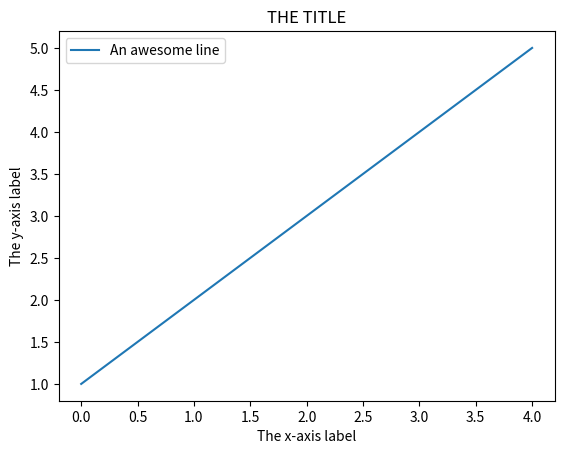

Write the Python code that produced this figure.
import matplotlib.pyplot as plt
import numpy as np


x_vals = [1, 2, 3, 4, 5]
plt.plot(x_vals, label='An awesome line')
plt.ylabel('The y-axis label')
plt.xlabel("The x-axis label")
plt.title("THE TITLE")
plt.legend()
plt.savefig('mygraph.pdf', dpi=1200)
plt.show()